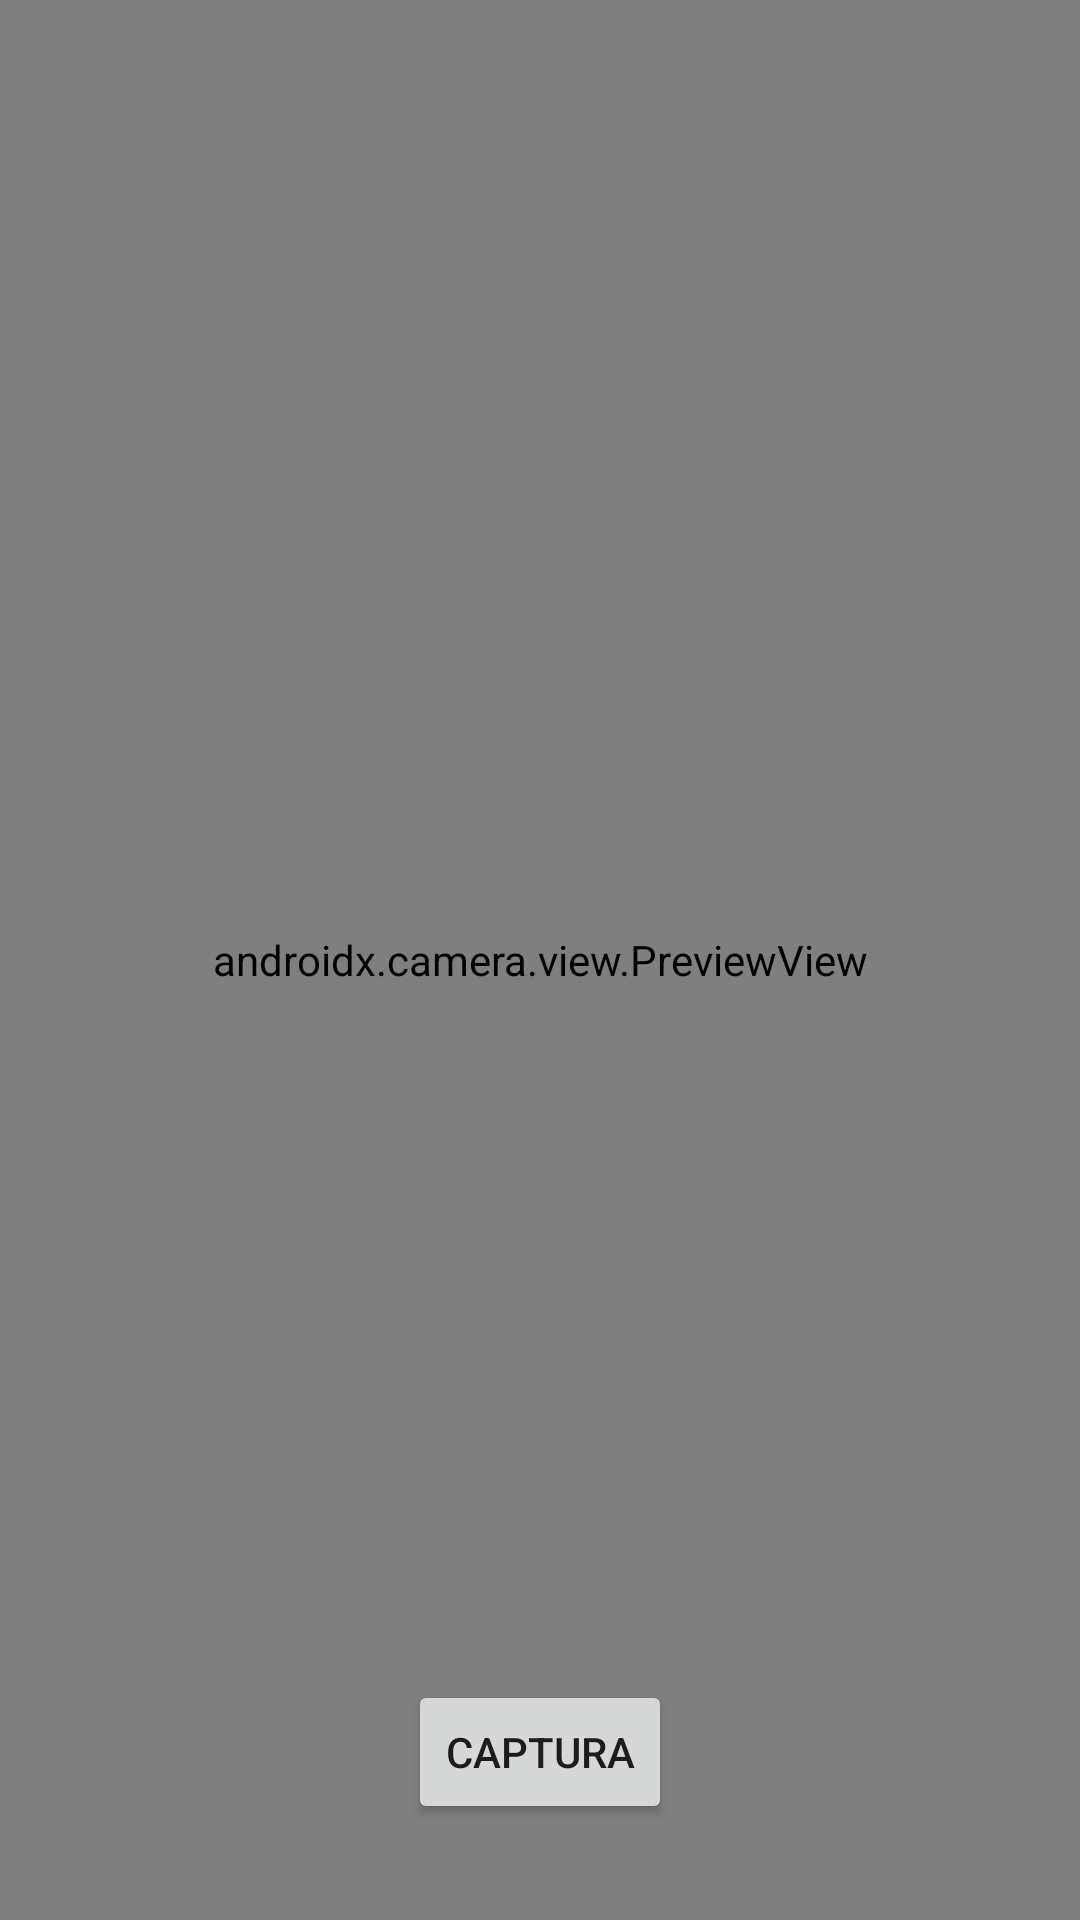

Write the Android layout XML for this screen, with the resource values it uses.
<!-- AndroidManifest.xml: application theme Theme.QAGenericJ -->
<!-- res/layout/activity_camera.xml -->
<?xml version="1.0" encoding="utf-8"?>
<androidx.constraintlayout.widget.ConstraintLayout xmlns:android="http://schemas.android.com/apk/res/android"
    xmlns:app="http://schemas.android.com/apk/res-auto"
    xmlns:tools="http://schemas.android.com/tools"
    android:layout_width="match_parent"
    android:layout_height="match_parent"
    tools:context=".CameraActivity">



    <FrameLayout
        android:layout_width="match_parent"
        android:layout_height="match_parent"
        android:id="@+id/container">

        <androidx.camera.view.PreviewView
            android:id="@+id/previewView"
            android:layout_width="match_parent"
            android:layout_height="match_parent" />


    </FrameLayout>
    <LinearLayout
        android:layout_width="match_parent"
        android:layout_height="match_parent" android:orientation="vertical">

        <TextView
            android:id="@+id/orientation"
            android:layout_width="match_parent"
            android:layout_height="wrap_content"
            android:layout_gravity="center"
            android:gravity="center"
            android:visibility="gone"
            android:textColor="#9999ff"
            android:textSize="100sp" />


        <ProgressBar
            android:id="@+id/progressBar"
            style="?android:attr/progressBarStyle"
            android:layout_width="match_parent"
            android:layout_height="wrap_content"
            android:visibility="gone"/>

    </LinearLayout>

    <Button
        android:id="@+id/BtnCapturar"
        android:layout_width="wrap_content"
        android:layout_height="wrap_content"
        android:layout_marginBottom="32dp"
        android:text="Captura"
        app:layout_constraintBottom_toBottomOf="@+id/container"
        app:layout_constraintEnd_toEndOf="parent"
        app:layout_constraintStart_toStartOf="parent" />

    <FrameLayout
        android:layout_width="match_parent"
        android:layout_height="match_parent"
        android:visibility="gone"
        android:id="@+id/containerVPreview">

        <LinearLayout
            android:layout_width="match_parent"
            android:background="@color/white"
            android:layout_height="match_parent" android:orientation="vertical">


            <ProgressBar
                android:id="@+id/progressBarUpload"
                style="?android:attr/progressBarStyle"
                android:layout_width="match_parent"
                android:layout_height="wrap_content"
                android:visibility="gone"/>

            <ImageView
                android:id="@+id/imageView"
                android:layout_width="wrap_content"
                android:layout_height="wrap_content"
                android:layout_gravity="center"
                android:gravity="center"
                android:layout_marginTop="20dp"
                tools:srcCompat="@tools:sample/avatars" />


            <EditText
                android:id="@+id/TextDescripcion"
                android:layout_width="match_parent"
                android:layout_height="60dp"
                android:lines="3"
                android:hint="Introduzca descripcion"
                android:scrollbars="vertical"/>

            <LinearLayout
                android:layout_width="fill_parent"
                android:layout_height="wrap_content"
                android:orientation="horizontal"
                android:weightSum="3"
                >

                <Button
                    android:id="@+id/BtnSalir"
                    android:layout_width="0dp"
                    android:layout_height="60dp"
                    android:layout_weight="1"
                    android:layout_margin="10dp"
                    android:text="Guardar"/>

                <Button
                    android:id="@+id/BtnAceptarRegresar"
                    android:layout_width="0dp"
                    android:layout_height="60dp"
                    android:layout_weight="1"
                    android:layout_margin="10dp"
                    android:text="Nueva"/>

                <Button
                    android:id="@+id/BtnELiminar"
                    android:layout_width="0dp"
                    android:layout_height="60dp"
                    android:layout_weight="1"
                    android:layout_margin="10dp"
                    android:text="Eliminar"/>

            </LinearLayout>
        </LinearLayout>




    </FrameLayout>



</androidx.constraintlayout.widget.ConstraintLayout>
<!-- resources referenced by this layout -->
<resources>
  <color name="white">#FFFFFFFF</color>
  <style name="Theme.QAGenericJ" parent="Theme.MaterialComponents.DayNight.DarkActionBar">
          
          <item name="colorPrimary">@color/primaryColor</item>
          <item name="colorPrimaryVariant">@color/primaryColor</item>
          <item name="colorOnPrimary">@color/white</item>
          
          <item name="colorSecondary">@color/secondaryColor</item>
          <item name="colorSecondaryVariant">@color/secondaryColor</item>
          <item name="colorOnSecondary">@color/black</item>
          
          <item name="android:statusBarColor">?attr/colorPrimaryVariant</item>
          
      </style>
  <color name="primaryColor">#5697CF</color>
  <color name="secondaryColor">#757575</color>
  <color name="black">#FF000000</color>
</resources>
